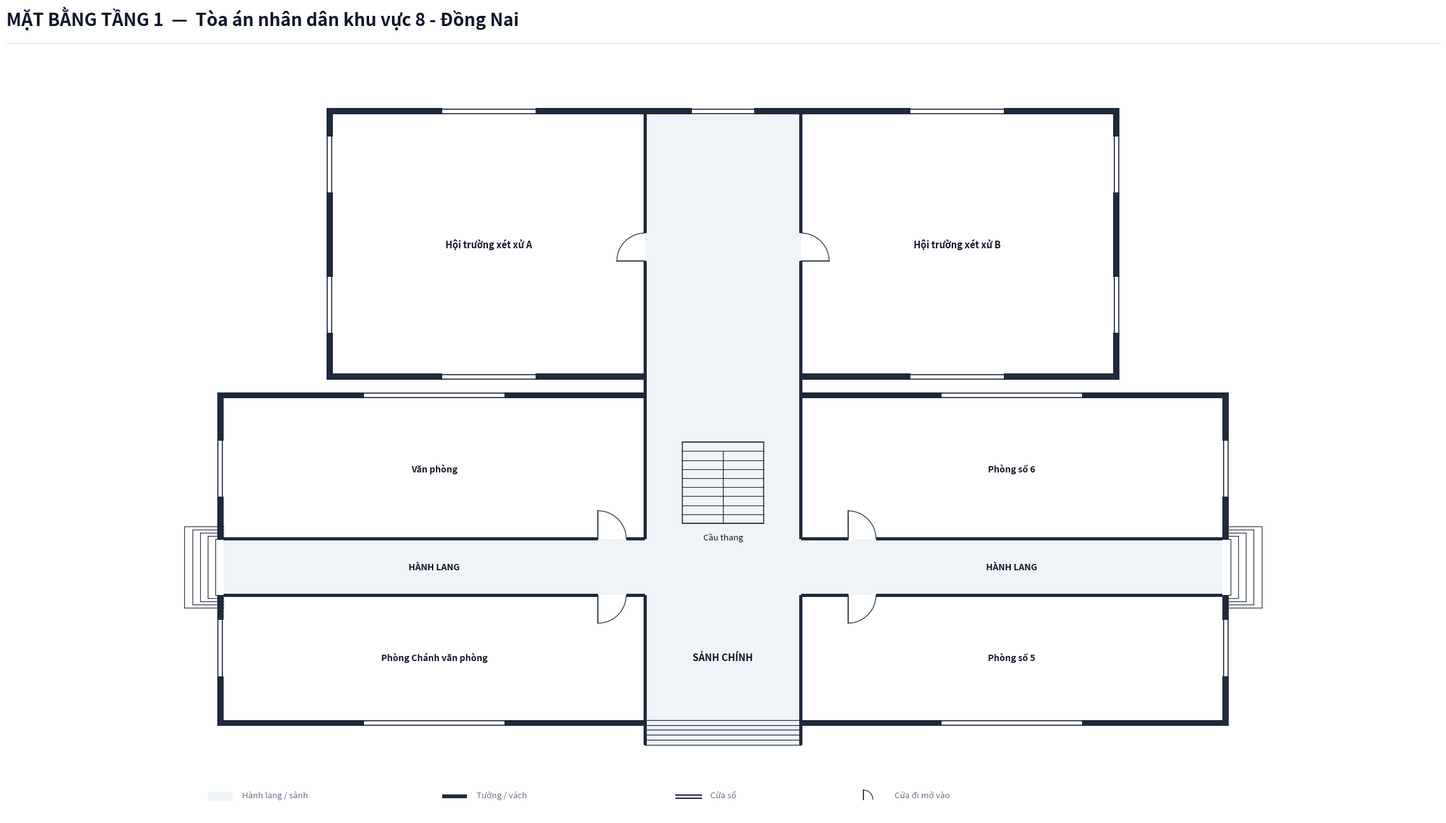

This chart was generated by the following Python code: (Note: this script raises an exception after producing the figure.)
import os
from typing import TypedDict, Tuple, List
import matplotlib.pyplot as plt
import matplotlib.patches as patches

class RoomDict(TypedDict):
    id: str
    name: str
    x: float
    y: float
    w: float
    h: float
    text_center: Tuple[float, float]
    door: Tuple[float, float, float, str]
    font_size: float

COURT_NAME = "Tòa án nhân dân khu vực 8 - Đồng Nai"

def create_floorplan_tang1(court_name: str = COURT_NAME):
    # ---------------------------------------------------------
    # 1. SETUP CANVAS & CANVAS STYLING
    # ---------------------------------------------------------
    fig = plt.figure(figsize=(24, 14), dpi=300)
    ax = fig.add_axes([0.02, 0.06, 0.96, 0.86])
    ax.set_aspect('equal')
    ax.axis('off')
    fig.patch.set_facecolor('#ffffff')

    # Color Palette according to Spec
    COLOR_WALL = '#1e293b'          # Dark slate structural wall & partitions
    COLOR_FILL_CORRIDOR = '#eef4f7'  # Soft pastel grey-cyan fill for corridor/lobby
    COLOR_ROOM_FILL = '#ffffff'     # Pure white for room interior
    COLOR_DOOR_SWING = '#334155'    # Dark slate door panel and arc
    COLOR_TEXT_MAIN = '#0f172a'     # Deep navy text
    COLOR_TEXT_MUTED = '#64748b'    # Muted grey text

    WALL_THICKNESS = 0.20  # 200mm exterior wall
    PART_THICKNESS = 0.10  # 100mm interior wall
    W = WALL_THICKNESS
    X_MAX = 32.0            # Main building length = 32.0m
    Y_TOA2_TOP = 14.5       # Extended rear building height (top Y = 14.5m)

    # ---------------------------------------------------------
    # 2. HEADER & LEGEND
    # ---------------------------------------------------------
    # Header Title (Single-line, font 20 bold, NO subtitle line)
    fig.text(0.03, 0.95, f'MẶT BẰNG TẦNG 1  —  {court_name}', 
             color='#0f172a', fontsize=20, fontweight='bold', family='sans-serif')
    
    # Header horizontal line
    header_line = plt.Line2D([0.03, 0.97], [0.93, 0.93], transform=fig.transFigure, color='#e2e8f0', linewidth=1.0)
    fig.lines.append(header_line)

    # Legend Box at Bottom Left
    lg_x, lg_y = -0.5, -7.5
    # Legend Item 1: Corridor fill
    ax.add_patch(patches.Rectangle((lg_x, lg_y), 0.8, 0.3, facecolor=COLOR_FILL_CORRIDOR, edgecolor='none', zorder=1))
    ax.text(lg_x + 1.1, lg_y + 0.05, 'Hành lang / sảnh', color=COLOR_TEXT_MUTED, fontsize=9.5, va='bottom')

    # Legend Item 2: Wall
    ax.add_patch(patches.Rectangle((lg_x + 7.5, lg_y + 0.1), 0.8, 0.12, facecolor=COLOR_WALL, edgecolor='none', zorder=1))
    ax.text(lg_x + 8.6, lg_y + 0.05, 'Tường / vách', color=COLOR_TEXT_MUTED, fontsize=9.5, va='bottom')

    # Legend Item 3: Window
    ax.plot([lg_x + 15.0, lg_x + 15.8], [lg_y + 0.2, lg_y + 0.2], color=COLOR_WALL, linewidth=1.5, zorder=1)
    ax.plot([lg_x + 15.0, lg_x + 15.8], [lg_y + 0.08, lg_y + 0.08], color=COLOR_WALL, linewidth=1.5, zorder=1)
    ax.text(lg_x + 16.1, lg_y + 0.05, 'Cửa sổ', color=COLOR_TEXT_MUTED, fontsize=9.5, va='bottom')

    # Legend Item 4: Door
    ax.plot([lg_x + 21.0, lg_x + 21.0], [lg_y + 0.05, lg_y + 0.35], color=COLOR_DOOR_SWING, linewidth=1.4, zorder=1)
    arc_lg = patches.Arc((lg_x + 21.0, lg_y + 0.05), 0.6, 0.6, angle=0, theta1=0, theta2=90, color=COLOR_DOOR_SWING, linewidth=1.0)
    ax.add_patch(arc_lg)
    ax.text(lg_x + 22.0, lg_y + 0.05, 'Cửa đi mở vào', color=COLOR_TEXT_MUTED, fontsize=9.5, va='bottom')

    # ---------------------------------------------------------
    # 3. CORRIDOR & LOBBY BACKGROUND FILL
    # ---------------------------------------------------------
    # Main Building Horizontal Corridor (X: 0 to 32.0, Y: -0.9 to 0.9) running continuously
    ax.add_patch(patches.Rectangle((0.0, -0.9), X_MAX, 1.8, facecolor=COLOR_FILL_CORRIDOR, edgecolor='none', zorder=1))

    # Front Main Lobby Space (X: 13.5 to 18.5, Y: -5.7 to -0.9)
    ax.add_patch(patches.Rectangle((13.5, -5.7), 5.0, 4.8, facecolor=COLOR_FILL_CORRIDOR, edgecolor='none', zorder=1))

    # Rear Connecting Lobby Passage leading to Tòa 2 (X: 13.5 to 18.5, Y: 0.9 to 14.5)
    ax.add_patch(patches.Rectangle((13.5, 0.9), 5.0, Y_TOA2_TOP - 0.9, facecolor=COLOR_FILL_CORRIDOR, edgecolor='none', zorder=1))

    # ---------------------------------------------------------
    # 4. ROOM DEFINITIONS (TÒA ÁN KHU VỰC 8 - ĐỒNG NAI: TẦNG 1)
    # ---------------------------------------------------------
    rooms: List[RoomDict] = [
        # === TÒA 1 (CHÍNH PHÍA NAM - 4 PHÒNG HÀNH CHÍNH) ===
        # --- North-West Wing (Y: 0.9 to 5.4m) ---
        {
            'id': 'P1_VP', 'name': 'Văn phòng',
            'x': 0.0, 'y': 0.9, 'w': 13.5, 'h': 4.5,
            'text_center': (6.75, 3.15),
            'door': (12.0, 0.9, 0.9, 'N_IN_RIGHT'),
            'font_size': 10.0
        },

        # --- South-West Wing (Y: -4.9 to -0.9m) ---
        {
            'id': 'P1_CVP', 'name': 'Phòng Chánh văn phòng',
            'x': 0.0, 'y': -4.9, 'w': 13.5, 'h': 4.0,
            'text_center': (6.75, -2.9),
            'door': (12.0, -0.9, 0.9, 'S_IN_RIGHT'),
            'font_size': 10.0
        },

        # --- North-East Wing (Y: 0.9 to 5.4m) ---
        {
            'id': 'P1_P6', 'name': 'Phòng số 6',
            'x': 18.5, 'y': 0.9, 'w': 13.5, 'h': 4.5,
            'text_center': (25.25, 3.15),
            'door': (20.0, 0.9, 0.9, 'N_IN_RIGHT'),
            'font_size': 10.0
        },

        # --- South-East Wing (Y: -4.9 to -0.9m) ---
        {
            'id': 'P1_P5', 'name': 'Phòng số 5',
            'x': 18.5, 'y': -4.9, 'w': 13.5, 'h': 4.0,
            'text_center': (25.25, -2.9),
            'door': (20.0, -0.9, 0.9, 'S_IN_RIGHT'),
            'font_size': 10.0
        },

        # === TÒA 2 (KHỐI XÉT XỬ PHÍA BẮC - 2 HỘI TRƯỜNG XÉT XỬ A & B) ===
        # --- West Wing Tòa 2 (Courtroom Hall A: X: 3.5 to 13.5m, Y: 6.2 to 14.5m) ---
        {
            'id': 'P2_XXA', 'name': 'Hội trường xét xử A',
            'x': 3.5, 'y': 6.2, 'w': 10.0, 'h': Y_TOA2_TOP - 6.2,
            'text_center': (8.5, 10.35),
            'door': (13.5, 9.8, 0.9, 'W_IN_UP'),
            'font_size': 10.5
        },

        # --- East Wing Tòa 2 (Courtroom Hall B: X: 18.5 to 28.5m, Y: 6.2 to 14.5m) ---
        {
            'id': 'P2_XXB', 'name': 'Hội trường xét xử B',
            'x': 18.5, 'y': 6.2, 'w': 10.0, 'h': Y_TOA2_TOP - 6.2,
            'text_center': (23.5, 10.35),
            'door': (18.5, 9.8, 0.9, 'E_IN_UP'),
            'font_size': 10.5
        },
    ]

    # Draw Room Background Fills (Pure white `#ffffff`)
    for r in rooms:
        rect = patches.Rectangle((r['x'], r['y']), r['w'], r['h'], facecolor=COLOR_ROOM_FILL, edgecolor='none', zorder=2)
        ax.add_patch(rect)

    # ---------------------------------------------------------
    # 5. STAIRCASE & ENTRANCE/EXIT STEPS
    # ---------------------------------------------------------
    stair_x, stair_y, stair_w, stair_h = 14.7, 1.4, 2.6, 2.6
    stair_bg = patches.Rectangle((stair_x, stair_y), stair_w, stair_h, facecolor=COLOR_FILL_CORRIDOR, edgecolor=COLOR_WALL, linewidth=1.1, zorder=3)
    ax.add_patch(stair_bg)

    num_treads = 9
    for i in range(num_treads + 1):
        sy = stair_y + i * (stair_h / num_treads)
        ax.plot([stair_x, stair_x + stair_w], [sy, sy], color=COLOR_WALL, linewidth=0.8, zorder=4)

    mid_x = stair_x + stair_w / 2.0
    top_step_y = stair_y + (num_treads - 1) * (stair_h / num_treads)
    ax.plot([mid_x, mid_x], [stair_y, top_step_y], color=COLOR_WALL, linewidth=0.9, zorder=4)

    ax.text(stair_x + stair_w / 2.0, stair_y - 0.3, 'Cầu thang', color=COLOR_TEXT_MAIN, fontsize=9.5, ha='center', va='top', zorder=5)

    # Front Main Entrance Steps at Bottom (South: Y = -4.9 to -5.7)
    for sy in [-4.9, -5.06, -5.22, -5.38, -5.54, -5.70]:
        ax.plot([13.5, 18.5], [sy, sy], color=COLOR_WALL, linewidth=0.9, zorder=4)
    ax.plot([13.5, 13.5], [-4.9, -5.70], color=COLOR_WALL, linewidth=1.2, zorder=4)
    ax.plot([18.5, 18.5], [-4.9, -5.70], color=COLOR_WALL, linewidth=1.2, zorder=4)

    # Outdoor Side Steps at West & East Corridor Exits of Tòa 1 (Open Exits at both ends)
    for i in range(5):
        dx = -0.25 * (i + 1)
        dy = 0.9 + i * 0.1
        ax.plot([dx, 0.0], [dy, dy], color=COLOR_WALL, linewidth=0.8, zorder=2)
        ax.plot([dx, 0.0], [-dy, -dy], color=COLOR_WALL, linewidth=0.8, zorder=2)
        ax.plot([dx, dx], [-dy, dy], color=COLOR_WALL, linewidth=0.8, zorder=2)

    for i in range(5):
        dx = X_MAX + 0.25 * (i + 1)
        dy = 0.9 + i * 0.1
        ax.plot([X_MAX, dx], [dy, dy], color=COLOR_WALL, linewidth=0.8, zorder=2)
        ax.plot([X_MAX, dx], [-dy, -dy], color=COLOR_WALL, linewidth=0.8, zorder=2)
        ax.plot([dx, dx], [-dy, dy], color=COLOR_WALL, linewidth=0.8, zorder=2)

    # Labels for Lobby and Corridor
    ax.text(16.0, -2.9, 'SẢNH CHÍNH', color=COLOR_TEXT_MAIN, fontsize=11.0, fontweight='bold', ha='center', va='center', zorder=5)
    ax.text(6.75, 0.0, 'HÀNH LANG', color=COLOR_TEXT_MAIN, fontsize=10.0, fontweight='bold', ha='center', va='center', zorder=5)
    ax.text(25.25, 0.0, 'HÀNH LANG', color=COLOR_TEXT_MAIN, fontsize=10.0, fontweight='bold', ha='center', va='center', zorder=5)

    # ---------------------------------------------------------
    # 6. DRAW WALLS (PRECISION ALIGNED WITH DOOR OPENINGS)
    # ---------------------------------------------------------
    def draw_wall(x, y, w, h):
        rect = patches.Rectangle((x, y), w, h, facecolor=COLOR_WALL, edgecolor='none', zorder=10)
        ax.add_patch(rect)

    # Tòa 1 Outer West Wall (Open at Corridor Y: -0.9 to 0.9)
    draw_wall(-W, -4.9 - W, W, 4.0 + W)
    draw_wall(-W, 0.9, W, 4.5 + W)

    # Tòa 1 Outer East Wall (Open at Corridor Y: -0.9 to 0.9)
    draw_wall(X_MAX, -4.9 - W, W, 4.0 + W)
    draw_wall(X_MAX, 0.9, W, 4.5 + W)

    # Tòa 1 North Top Wall (Y = 5.4m, open for rear passage at X: 13.5 to 18.5)
    draw_wall(-W, 5.4, 13.5 + W + PART_THICKNESS/2, W)
    draw_wall(18.5 - PART_THICKNESS/2, 5.4, (X_MAX - 18.5) + W + PART_THICKNESS/2, W)

    # Tòa 1 South Bottom Wall (Y = -4.9m, open for Main Entrance at X: 13.5 to 18.5)
    draw_wall(-W, -4.9 - W, 13.5 + W + PART_THICKNESS/2, W)
    draw_wall(18.5 - PART_THICKNESS/2, -4.9 - W, (X_MAX - 18.5) + W + PART_THICKNESS/2, W)

    # South Front Entrance Side Wall Cheeks
    draw_wall(13.5 - PART_THICKNESS/2, -5.7, PART_THICKNESS, 0.8)
    draw_wall(18.5 - PART_THICKNESS/2, -5.7, PART_THICKNESS, 0.8)

    # TÒA 2 CONNECTING PASSAGE WALLS & EXTERIOR WALLS
    # Left Wall at X = 13.5m (Door entry for Courtroom A at Y: 9.8 to 10.7)
    draw_wall(13.5 - PART_THICKNESS/2, 5.4, PART_THICKNESS, 4.4)    # Y: 5.4 to 9.8
    draw_wall(13.5 - PART_THICKNESS/2, 10.7, PART_THICKNESS, 3.8)   # Y: 10.7 to 14.5

    # Right Wall at X = 18.5m (Door entry for Courtroom B at Y: 9.8 to 10.7)
    draw_wall(18.5 - PART_THICKNESS/2, 5.4, PART_THICKNESS, 4.4)    # Y: 5.4 to 9.8
    draw_wall(18.5 - PART_THICKNESS/2, 10.7, PART_THICKNESS, 3.8)   # Y: 10.7 to 14.5

    # Tòa 2 Exterior Walls
    draw_wall(3.5 - W, 6.2 - W, W, (Y_TOA2_TOP - 6.2) + 2*W)       # West outer wall
    draw_wall(28.5, 6.2 - W, W, (Y_TOA2_TOP - 6.2) + 2*W)          # East outer wall
    draw_wall(3.5 - W, Y_TOA2_TOP, 25.0 + 2*W, W)                 # North outer wall
    draw_wall(3.5 - W, 6.2 - W, 10.0 + W, W)                     # South outer wall West wing (Courtroom A)
    draw_wall(18.5, 6.2 - W, 10.0 + W, W)                        # South outer wall East wing (Courtroom B)

    # Tòa 1 Corridor Wall Lines (Y = 0.9 & Y = -0.9)
    # North Corridor Line Y = 0.9
    draw_wall(0, 0.9 - PART_THICKNESS/2, 12.0, PART_THICKNESS)
    draw_wall(12.9, 0.9 - PART_THICKNESS/2, 0.6, PART_THICKNESS)
    draw_wall(18.5, 0.9 - PART_THICKNESS/2, 1.5, PART_THICKNESS)
    draw_wall(20.9, 0.9 - PART_THICKNESS/2, 11.1, PART_THICKNESS)

    # South Corridor Line Y = -0.9
    draw_wall(0, -0.9 - PART_THICKNESS/2, 12.0, PART_THICKNESS)
    draw_wall(12.9, -0.9 - PART_THICKNESS/2, 0.6, PART_THICKNESS)
    draw_wall(18.5, -0.9 - PART_THICKNESS/2, 1.5, PART_THICKNESS)
    draw_wall(20.9, -0.9 - PART_THICKNESS/2, 11.1, PART_THICKNESS)

    # Tòa 1 Internal Vertical Partitions
    # West dividing wall at X = 13.5m
    draw_wall(13.5 - PART_THICKNESS/2, 0.9, PART_THICKNESS, 4.5)
    draw_wall(13.5 - PART_THICKNESS/2, -4.9, PART_THICKNESS, 4.0)

    # East dividing wall at X = 18.5m
    draw_wall(18.5 - PART_THICKNESS/2, 0.9, PART_THICKNESS, 4.5)
    draw_wall(18.5 - PART_THICKNESS/2, -4.9, PART_THICKNESS, 4.0)

    # ---------------------------------------------------------
    # 7. DRAW WINDOWS ON EXTERIOR WALLS
    # ---------------------------------------------------------
    def draw_window(x, y, w, h, is_horizontal=True):
        if is_horizontal:
            ax.add_patch(patches.Rectangle((x, y - 0.02), w, h + 0.04, facecolor='#ffffff', edgecolor='none', zorder=11))
            ax.plot([x, x + w], [y + 0.03, y + 0.03], color=COLOR_WALL, linewidth=1.2, zorder=12)
            ax.plot([x, x + w], [y + h - 0.03, y + h - 0.03], color=COLOR_WALL, linewidth=1.2, zorder=12)
        else:
            ax.add_patch(patches.Rectangle((x - 0.02, y), w + 0.04, h, facecolor='#ffffff', edgecolor='none', zorder=11))
            ax.plot([x + 0.03, x + 0.03], [y, y + h], color=COLOR_WALL, linewidth=1.2, zorder=12)
            ax.plot([x + w - 0.03, x + w - 0.03], [y, y + h], color=COLOR_WALL, linewidth=1.2, zorder=12)

    # Tòa 1 North Windows (Y = 5.4m)
    draw_window(4.5, 5.4, 4.5, W, is_horizontal=True)      # Văn phòng
    draw_window(23.0, 5.4, 4.5, W, is_horizontal=True)     # Phòng số 6

    # Tòa 1 South Windows (Y = -4.9 - W)
    draw_window(4.5, -4.9 - W, 4.5, W, is_horizontal=True) # Phòng Chánh văn phòng
    draw_window(23.0, -4.9 - W, 4.5, W, is_horizontal=True)# Phòng số 5

    # Tòa 1 Side Windows
    draw_window(-W, 2.25, W, 1.8, is_horizontal=False)     # Văn phòng West
    draw_window(-W, -3.5, W, 1.8, is_horizontal=False)     # Phòng Chánh văn phòng West
    draw_window(X_MAX, 2.25, W, 1.8, is_horizontal=False)  # Phòng số 6 East
    draw_window(X_MAX, -3.5, W, 1.8, is_horizontal=False)  # Phòng số 5 East

    # Tòa 2 North Windows (Y = 14.5m)
    draw_window(7.0, Y_TOA2_TOP, 3.0, W, is_horizontal=True)   # Hội trường xét xử A
    draw_window(15.0, Y_TOA2_TOP, 2.0, W, is_horizontal=True)  # Central Hall Window
    draw_window(22.0, Y_TOA2_TOP, 3.0, W, is_horizontal=True)  # Hội trường xét xử B

    # Tòa 2 South Windows (Y = 6.2 - W)
    draw_window(7.0, 6.2 - W, 3.0, W, is_horizontal=True)    # Hội trường xét xử A
    draw_window(22.0, 6.2 - W, 3.0, W, is_horizontal=True)   # Hội trường xét xử B

    # Tòa 2 Side Windows
    draw_window(3.5 - W, 12.0, W, 1.8, is_horizontal=False)  # Hội trường xét xử A West
    draw_window(3.5 - W, 7.5, W, 1.8, is_horizontal=False)   # Hội trường xét xử A West
    draw_window(28.5, 12.0, W, 1.8, is_horizontal=False)     # Hội trường xét xử B East
    draw_window(28.5, 7.5, W, 1.8, is_horizontal=False)      # Hội trường xét xử B East

    # ---------------------------------------------------------
    # 8. DRAW DOORS & SWINGS
    # ---------------------------------------------------------
    def draw_door(x, y, size, mode):
        if mode == 'N_IN_RIGHT':
            ax.plot([x, x], [y, y + size], color=COLOR_DOOR_SWING, linewidth=1.4, zorder=15)
            arc = patches.Arc((x, y), size*2, size*2, angle=0, theta1=0, theta2=90,
                              color=COLOR_DOOR_SWING, linestyle='-', linewidth=1.0, zorder=14)
            ax.add_patch(arc)
        elif mode == 'S_IN_RIGHT':
            ax.plot([x, x], [y, y - size], color=COLOR_DOOR_SWING, linewidth=1.4, zorder=15)
            arc = patches.Arc((x, y), size*2, size*2, angle=0, theta1=270, theta2=360,
                              color=COLOR_DOOR_SWING, linestyle='-', linewidth=1.0, zorder=14)
            ax.add_patch(arc)
        elif mode == 'E_IN_UP':
            # Pivot at (x, y), door swings into room to the east (x > pivot)
            ax.plot([x, x + size], [y, y], color=COLOR_DOOR_SWING, linewidth=1.4, zorder=15)
            arc = patches.Arc((x, y), size*2, size*2, angle=0, theta1=0, theta2=90,
                              color=COLOR_DOOR_SWING, linestyle='-', linewidth=1.0, zorder=14)
            ax.add_patch(arc)
        elif mode == 'W_IN_UP':
            # Pivot at (x, y), door swings into room to the west (x < pivot)
            ax.plot([x, x - size], [y, y], color=COLOR_DOOR_SWING, linewidth=1.4, zorder=15)
            arc = patches.Arc((x, y), size*2, size*2, angle=0, theta1=90, theta2=180,
                              color=COLOR_DOOR_SWING, linestyle='-', linewidth=1.0, zorder=14)
            ax.add_patch(arc)

    for r in rooms:
        dx, dy, dsize, dmode = r['door']
        draw_door(dx, dy, dsize, dmode)

    # ---------------------------------------------------------
    # 9. DRAW ROOM LABELS (SINGLE-LINE LABELS, NO WRAPPING)
    # ---------------------------------------------------------
    for r in rooms:
        if r['name']:
            cx, cy = r['text_center']
            font_sz = r.get('font_size', 9.5)
            ax.text(cx, cy, r['name'], color=COLOR_TEXT_MAIN, fontsize=font_sz, fontweight='bold', ha='center', va='center', zorder=15)

    # Limits & Bounds
    ax.set_xlim(-2.0, 34.0)
    ax.set_ylim(-8.0, 16.5)

    # Output directory
    output_dir = os.path.dirname(os.path.abspath(__file__))
    output_path = os.path.join(output_dir, "mat_bang_tang_1.png")
    plt.savefig(output_path, dpi=300, bbox_inches='tight', facecolor=fig.get_facecolor(), edgecolor='none')
    plt.close()
    print(f"Bản vẽ đã được xuất thành công tại: {output_path}")

if __name__ == "__main__":
    create_floorplan_tang1()
